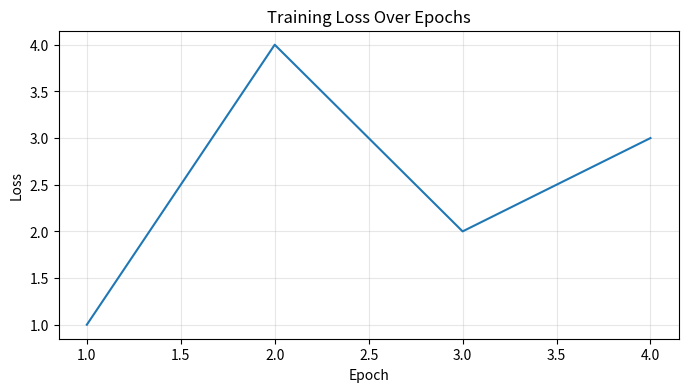

Here is the Python script that generated this plot: (Note: this script raises an exception after producing the figure.)
import pandas as pd

df = pd.DataFrame({
    "model": ["Linear", "Random Forest", "Neural Net"],
    "accuracy": [0.72, 0.89, 0.94],
    "training_time": [0.1, 2.3, 45.6]
})

df  # Renders as a formatted HTML table, not a text dump


%matplotlib inline
import matplotlib.pyplot as plt

plt.figure(figsize=(8, 4))
plt.plot([1, 2, 3, 4], [1, 4, 2, 3])
plt.title("Training Loss Over Epochs")
plt.xlabel("Epoch")
plt.ylabel("Loss")
plt.grid(True, alpha=0.3)
plt.show()


from IPython.display import Image, display

# From a local file
display(Image(filename="architecture.png", width=600))

# From a URL
display(Image(url="https://example.com/diagram.png"))


from IPython.display import HTML, Markdown, Latex, Audio

HTML("<div style='color:red;'>Warning: high loss detected</div>")
Markdown("## Section Header\nThis is **bold** and this is *italic*.")
Latex(r"\int_{0}^{\infty} e^{-x^2} dx = \frac{\sqrt{\pi}}{2}")
